Run: headless pygame with SDL's dummy video driver; simulated clock (each Clock.tick advances the game by its frame time, no real sleeping); random seed 0; keys injected as events and as key.get_pressed() state; no mouse input.
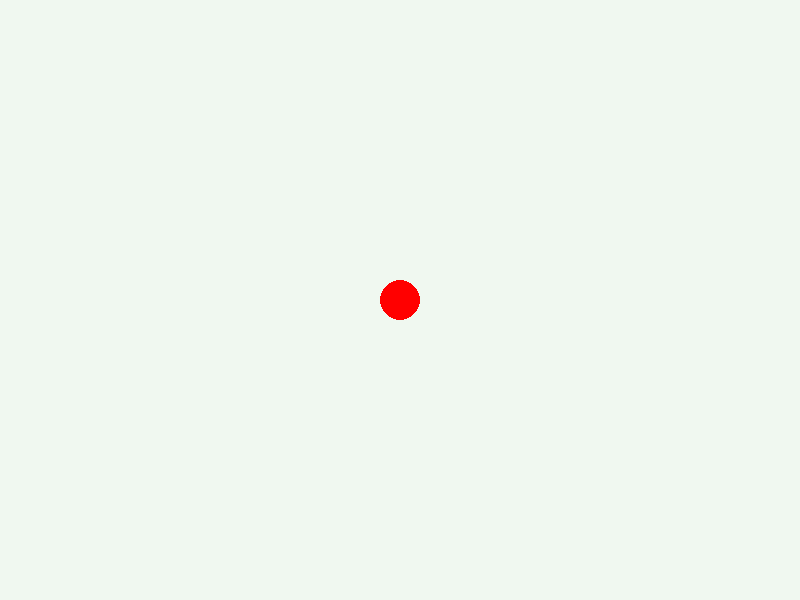
Frame 1 of 4 · flips 1–60 · no input
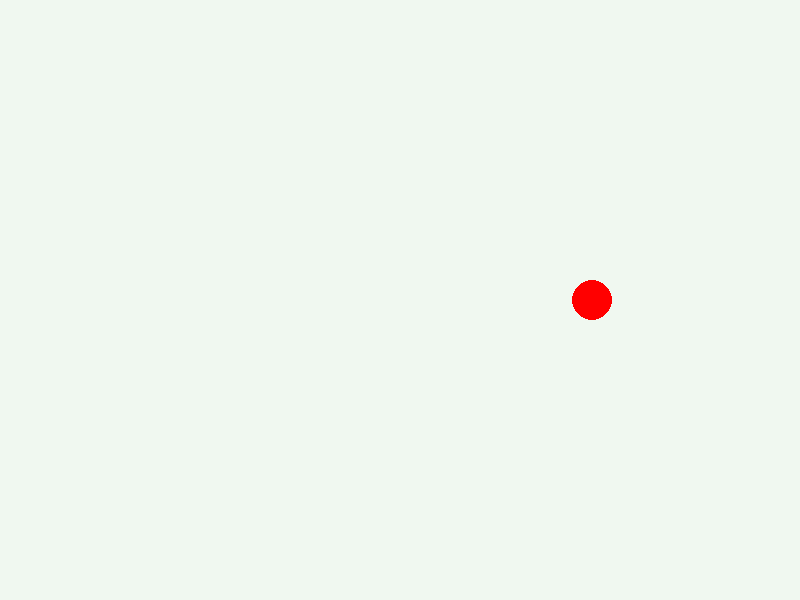
Frame 2 of 4 · flips 61–180 · tapped SPACE, RETURN · held RIGHT (→), D
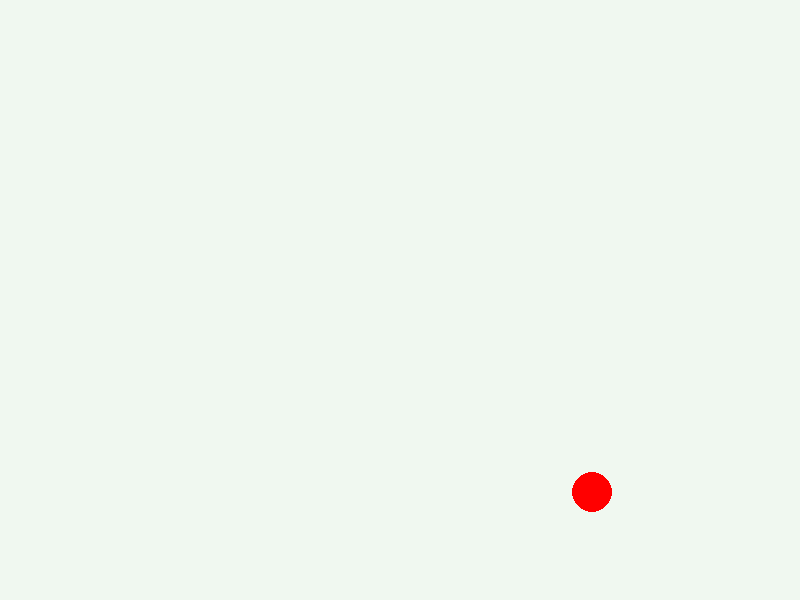
Frame 3 of 4 · flips 181–300 · held DOWN (↓), S
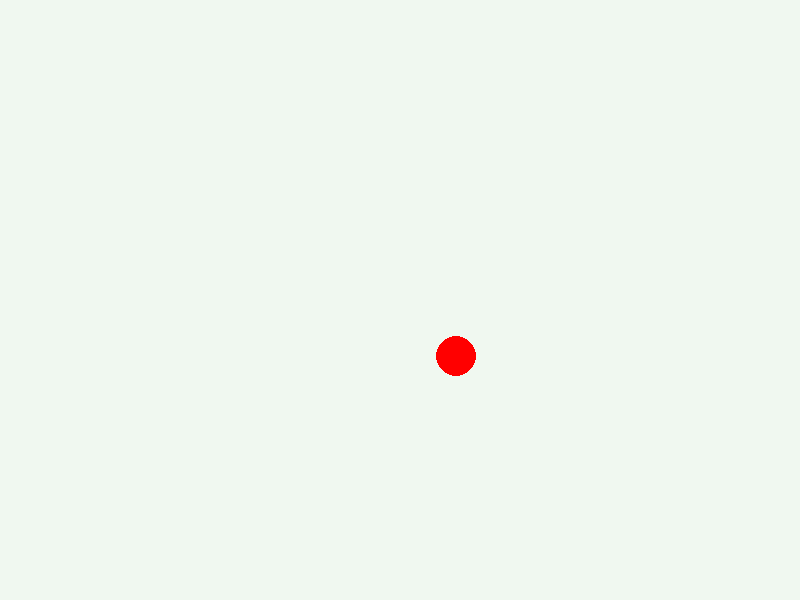
Frame 4 of 4 · flips 301–420 · held LEFT (←), A, UP (↑), W

The pygame program that drew these frames:

from dataclasses import dataclass, field

import pygame as pg


TARGET_FPS = 60
MILLISECONDS_PER_SECOND = 1000

COLOR_DEFAULT = "black"
COLOR_PLAYER = "red"
COLOR_FOOD = "green"
COLOR_BACKGROUND = "#f0f8f0"

SCREEN_SIZE = pg.Vector2(800.0, 600.0)

ENTITY_TYPE_STATIC = 0
ENTITY_TYPE_PLAYER = 1
ENTITY_TYPE_FOOD = 2


@dataclass
class Entity:
    type: int = ENTITY_TYPE_STATIC
    color: pg.Color = COLOR_DEFAULT
    speed: float = 0.0
    position: pg.Vector2 = field(default_factory=pg.Vector2)
    dposition: pg.Vector2 = field(default_factory=pg.Vector2)


def draw_entity_static(surface: pg.Surface, entity: Entity) -> None:
    pass


def draw_entity_player(surface: pg.Surface, player: Entity) -> None:
    
    pg.draw.circle(
        surface=surface,
        color=player.color,
        center=player.position,
        radius=20,  #@TODO Убрать магическое число
    )
    

def update_entity_static(dt: float, player: Entity) -> None:
    pass


def update_entity_player(dt: float, player: Entity) -> None:
    
    keys = pg.key.get_pressed()
    
    player.dposition.x = 0.0
    player.dposition.y = 0.0
    
    if keys[pg.K_w]:
        player.dposition.y += -1.0
    
    if keys[pg.K_s]:
        player.dposition.y += 1.0
        
    if keys[pg.K_a]:
        player.dposition.x += -1.0
    
    if keys[pg.K_d]:
        player.dposition.x += 1.0
        
    if player.dposition.x or player.dposition.y:
        player.dposition.normalize_ip()
    
    player.position += player.speed * player.dposition * dt


def start():
    
    pg.init()
    surface_screen = pg.display.set_mode(SCREEN_SIZE)
    clock = pg.time.Clock()
    is_gameplay = True
    dt = 0.0
    
    entity_player = Entity(
        type=ENTITY_TYPE_PLAYER,
        color=COLOR_PLAYER,
        speed=100.0,
        position=SCREEN_SIZE * 0.5,
    )
    
    entities = [
        entity_player,
    ]
    
    draw_functions_by_entity_type = {
        ENTITY_TYPE_STATIC: draw_entity_static,
        ENTITY_TYPE_PLAYER: draw_entity_player,
        ENTITY_TYPE_FOOD: draw_entity_static,  #@TODO Написать свою функцию
    }
    
    update_functions_by_entity_type = {
        ENTITY_TYPE_STATIC: update_entity_static,
        ENTITY_TYPE_PLAYER: update_entity_player,
        ENTITY_TYPE_FOOD: update_entity_static,  #@TODO Написать свою функцию
    }
    
    while is_gameplay:
        
        # - Отрисовка -
        surface_screen.fill(COLOR_BACKGROUND)
        
        for entity in entities:
            draw_functions_by_entity_type[entity.type](surface_screen, entity)
            
        pg.display.flip()
        
        # - Опрос событий -
        for event in pg.event.get():
            if event.type == pg.QUIT:
                is_gameplay = False
        
        # - Игровая логика -
        for entity in entities:
            update_functions_by_entity_type[entity.type](dt, entity)
        
        dt = clock.tick(TARGET_FPS) / MILLISECONDS_PER_SECOND
    
    pg.quit()
    

if __name__ == "__main__":
    start()
